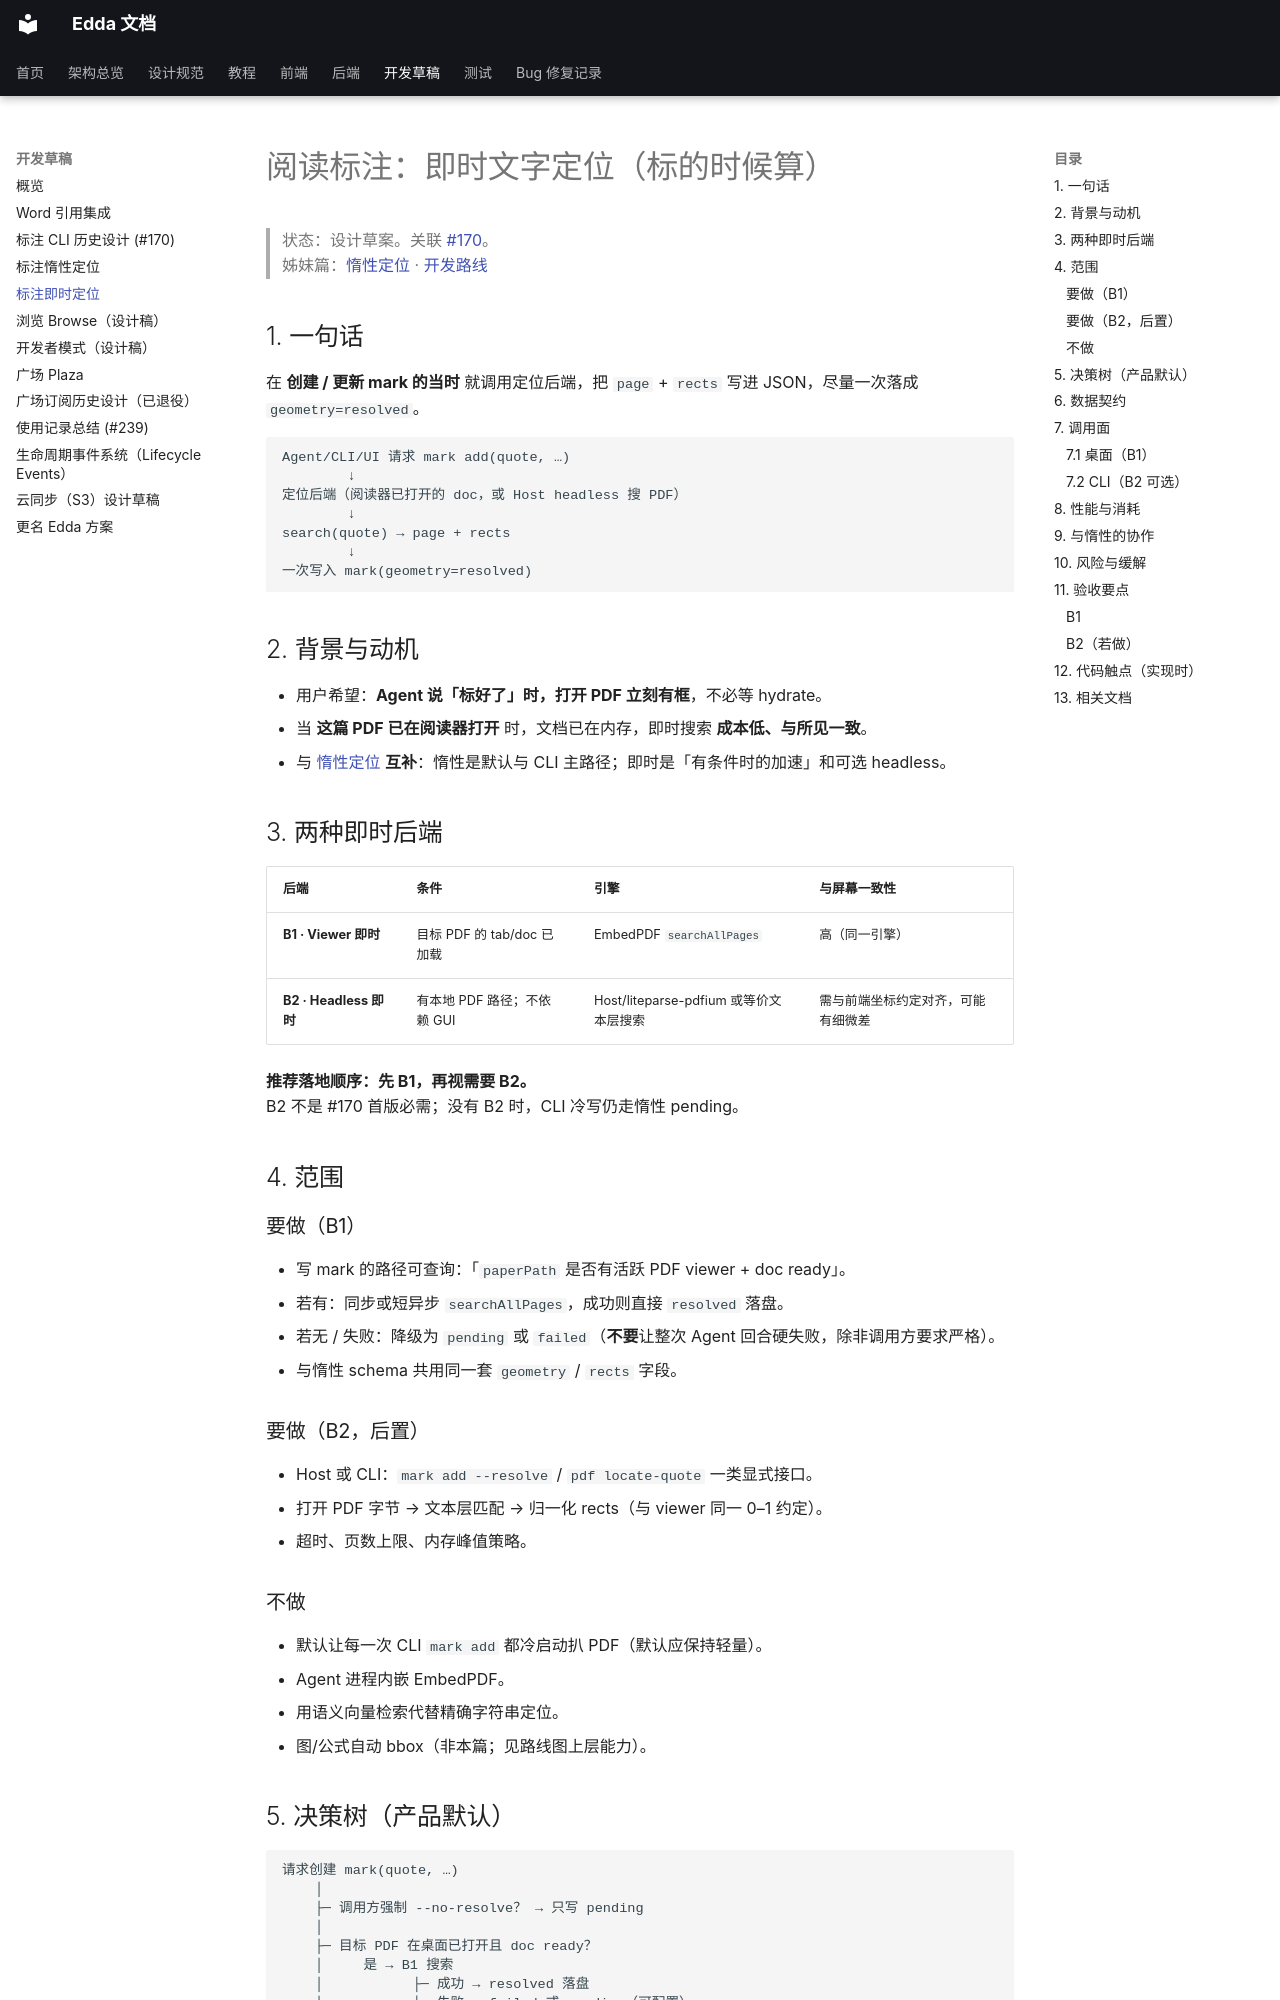

repository: Becomingw/Margin-Next · page: development/mark-locate-eager/index.html · generator: mkdocs

# 阅读标注：即时文字定位（标的时候算）

> 状态：设计草案。关联 [\#170](https://github.com/poco-ai/Agentero/issues/170)。  
> 姊妹篇：[惰性定位](mark-locate-lazy.md) · [开发路线](mark-cli-roadmap.md)

## 1. 一句话

在 **创建 / 更新 mark 的当时** 就调用定位后端，把 `page` + `rects` 写进 JSON，尽量一次落成 `geometry=resolved`。

```text
Agent/CLI/UI 请求 mark add(quote, …)
        ↓
定位后端（阅读器已打开的 doc，或 Host headless 搜 PDF）
        ↓
search(quote) → page + rects
        ↓
一次写入 mark(geometry=resolved)
```

## 2. 背景与动机

- 用户希望：**Agent 说「标好了」时，打开 PDF 立刻有框**，不必等 hydrate。
- 当 **这篇 PDF 已在阅读器打开** 时，文档已在内存，即时搜索 **成本低、与所见一致**。
- 与 [惰性定位](mark-locate-lazy.md) **互补**：惰性是默认与 CLI 主路径；即时是「有条件时的加速」和可选 headless。

## 3. 两种即时后端

| 后端 | 条件 | 引擎 | 与屏幕一致性 |
|---|---|---|---|
| **B1 · Viewer 即时** | 目标 PDF 的 tab/doc 已加载 | EmbedPDF `searchAllPages` | 高（同一引擎） |
| **B2 · Headless 即时** | 有本地 PDF 路径；不依赖 GUI | Host/liteparse-pdfium 或等价文本层搜索 | 需与前端坐标约定对齐，可能有细微差 |

**推荐落地顺序：先 B1，再视需要 B2。**  
B2 不是 #170 首版必需；没有 B2 时，CLI 冷写仍走惰性 pending。

## 4. 范围

### 要做（B1）

- 写 mark 的路径可查询：「`paperPath` 是否有活跃 PDF viewer + doc ready」。
- 若有：同步或短异步 `searchAllPages`，成功则直接 `resolved` 落盘。
- 若无 / 失败：降级为 `pending` 或 `failed`（**不要**让整次 Agent 回合硬失败，除非调用方要求严格）。
- 与惰性 schema 共用同一套 `geometry` / `rects` 字段。

### 要做（B2，后置）

- Host 或 CLI：`mark add --resolve` / `pdf locate-quote` 一类显式接口。
- 打开 PDF 字节 → 文本层匹配 → 归一化 rects（与 viewer 同一 0–1 约定）。
- 超时、页数上限、内存峰值策略。

### 不做

- 默认让每一次 CLI `mark add` 都冷启动扒 PDF（默认应保持轻量）。
- Agent 进程内嵌 EmbedPDF。
- 用语义向量检索代替精确字符串定位。
- 图/公式自动 bbox（非本篇；见路线图上层能力）。
